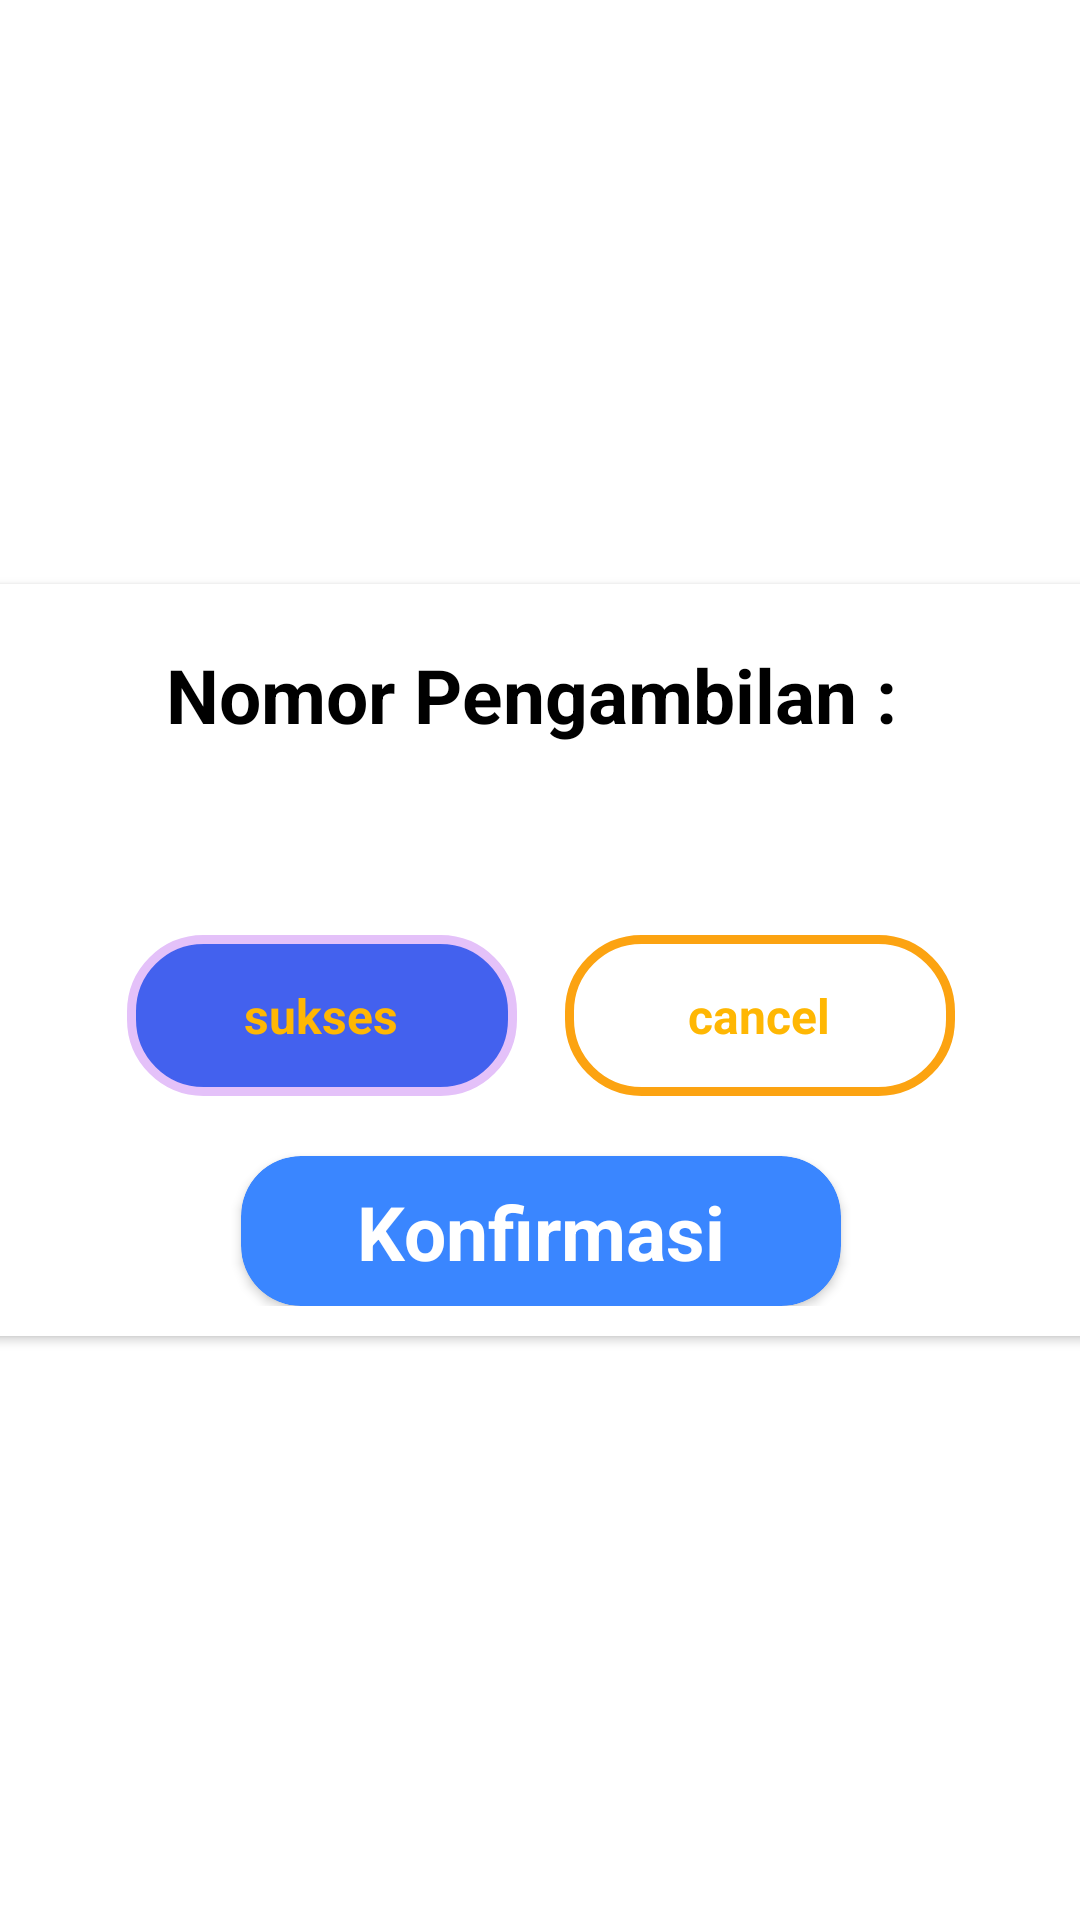

Here is an Android app screen rendered from its layout file. Give the layout XML and the strings, colors and styles it references.
<!-- AndroidManifest.xml: application theme AppTheme -->
<!-- res/layout/dialog_confirm_ambil.xml -->
<?xml version="1.0" encoding="utf-8"?>
<androidx.constraintlayout.widget.ConstraintLayout xmlns:android="http://schemas.android.com/apk/res/android"
    xmlns:app="http://schemas.android.com/apk/res-auto"
    xmlns:tools="http://schemas.android.com/tools"
    android:layout_width="match_parent"
    android:layout_height="match_parent">

    <androidx.cardview.widget.CardView
        android:layout_width="400dp"
        android:layout_height="wrap_content"
        app:layout_constraintBottom_toBottomOf="parent"
        app:layout_constraintEnd_toEndOf="parent"
        app:cardCornerRadius="10dp"
        app:layout_constraintStart_toStartOf="parent"
        app:layout_constraintTop_toTopOf="parent">

        <androidx.constraintlayout.widget.ConstraintLayout
            android:layout_width="match_parent"
            android:layout_height="match_parent"
            android:paddingBottom="10dp">
            <androidx.constraintlayout.widget.ConstraintLayout
                android:layout_width="match_parent"
                android:layout_height="match_parent"
                app:layout_constraintBottom_toBottomOf="parent"
                app:layout_constraintEnd_toEndOf="parent"
                app:layout_constraintStart_toStartOf="parent"
                app:layout_constraintTop_toTopOf="parent"
                tools:context=".ui.ConfirmAmbilActivity">

                <TextView
                    android:id="@+id/textView6"
                    android:layout_width="wrap_content"
                    android:layout_height="wrap_content"
                    android:layout_marginTop="20dp"
                    android:text="Nomor Pengambilan : "
                    android:textColor="#000"
                    android:textSize="25sp"
                    android:textStyle="bold"
                    app:layout_constraintEnd_toEndOf="parent"
                    app:layout_constraintStart_toStartOf="parent"
                    app:layout_constraintTop_toTopOf="parent" />

                <TextView
                    android:id="@+id/txtIdAmbil"
                    android:layout_width="wrap_content"
                    android:layout_height="wrap_content"
                    android:layout_marginTop="50dp"
                    android:textColor="#000"
                    android:textSize="20sp"
                    android:textStyle="bold"
                    app:layout_constraintEnd_toEndOf="parent"
                    app:layout_constraintStart_toStartOf="parent"
                    app:layout_constraintTop_toTopOf="@+id/textView6"
                    tools:text="TextView" />

                <RadioGroup
                    android:id="@+id/sortByRadioGroup"
                    android:layout_width="wrap_content"
                    android:layout_height="wrap_content"
                    android:layout_marginTop="20dp"
                    android:checkedButton="@id/sukses1"
                    android:orientation="horizontal"
                    app:layout_constraintEnd_toEndOf="parent"
                    app:layout_constraintStart_toStartOf="parent"
                    app:layout_constraintTop_toBottomOf="@+id/txtIdAmbil">

                    <RadioButton
                        android:id="@+id/sukses1"
                        android:layout_width="130dp"
                        android:layout_height="wrap_content"
                        android:background="@drawable/like_dislike_background_selector"
                        android:button="@android:color/transparent"
                        android:padding="16dp"
                        android:text="sukses"
                        android:textAlignment="center"
                        android:textColor="#ffb703"
                        android:textSize="16sp"
                        android:textStyle="bold"
                        app:drawableTint="@color/like_dislike_text_selector" />

                    <RadioButton
                        android:id="@+id/cancel1"
                        android:layout_width="130dp"
                        android:layout_height="wrap_content"
                        android:layout_marginStart="16dp"
                        android:background="@drawable/like_dislike_background_selector"
                        android:button="@android:color/transparent"
                        android:padding="16dp"
                        android:text="cancel"
                        android:textAlignment="center"
                        android:textColor="#ffb703"
                        android:textSize="16sp"
                        android:textStyle="bold"
                        app:drawableTint="@color/like_dislike_text_selector" />

                </RadioGroup>

                <androidx.cardview.widget.CardView
                    android:id="@+id/buttonConfirm"
                    android:layout_width="200dp"
                    android:layout_height="50dp"
                    android:layout_margin="20dp"
                    android:backgroundTint="#3a86ff"
                    app:cardCornerRadius="20dp"
                    app:layout_constraintEnd_toEndOf="parent"
                    app:layout_constraintStart_toStartOf="parent"
                    app:layout_constraintTop_toBottomOf="@id/sortByRadioGroup">

                    <androidx.constraintlayout.widget.ConstraintLayout
                        android:layout_width="match_parent"
                        android:layout_height="match_parent">

                        <TextView
                            android:layout_width="wrap_content"
                            android:layout_height="wrap_content"
                            android:text="Konfirmasi"
                            android:textColor="#fff"
                            android:textSize="25sp"
                            android:textStyle="bold"
                            app:layout_constraintBottom_toBottomOf="parent"
                            app:layout_constraintEnd_toEndOf="parent"
                            app:layout_constraintStart_toStartOf="parent"
                            app:layout_constraintTop_toTopOf="parent" />

                    </androidx.constraintlayout.widget.ConstraintLayout>

                </androidx.cardview.widget.CardView>


            </androidx.constraintlayout.widget.ConstraintLayout>
        </androidx.constraintlayout.widget.ConstraintLayout>
    </androidx.cardview.widget.CardView>

</androidx.constraintlayout.widget.ConstraintLayout>
<!-- resources referenced by this layout -->
<resources>
  <!-- drawable like_dislike_background_selector (drawable) -->
  <?xml version="1.0" encoding="utf-8"?>
  <selector xmlns:android="http://schemas.android.com/apk/res/android">
      <item android:drawable="@drawable/like_dislike_checked_background" android:state_checked="true" />
      <item android:drawable="@drawable/like_dislike_unchecked_background" />
  </selector>
  <style name="AppTheme" parent="Theme.MaterialComponents.Light.DarkActionBar">
          
          <item name="colorPrimary">@color/red</item>
          <item name="colorPrimaryDark">@color/colorPrimaryDark</item>
          <item name="colorAccent">@color/colorAccent</item>
      </style>
  <!-- drawable like_dislike_checked_background (drawable) -->
  <?xml version="1.0" encoding="utf-8"?>
  <shape xmlns:android="http://schemas.android.com/apk/res/android"
      android:shape="rectangle">
      <solid android:color="#4361ee" />
      <corners android:radius="24dp" />
      <stroke
          android:width="3dp"
          android:color="#e4c1f9" />
      <corners android:radius="24dp" />
  </shape>
  <!-- drawable like_dislike_unchecked_background (drawable) -->
  <?xml version="1.0" encoding="utf-8"?>
  <shape xmlns:android="http://schemas.android.com/apk/res/android"
      android:shape="rectangle">
      <solid android:color="#FFF" />
      <stroke
          android:width="3dp"
          android:color="#fca311" />
      <corners android:radius="24dp" />
  </shape>
  <color name="red">#ff006e</color>
  <color name="colorPrimaryDark">#3700B3</color>
  <color name="colorAccent">#03DAC5</color>
</resources>
